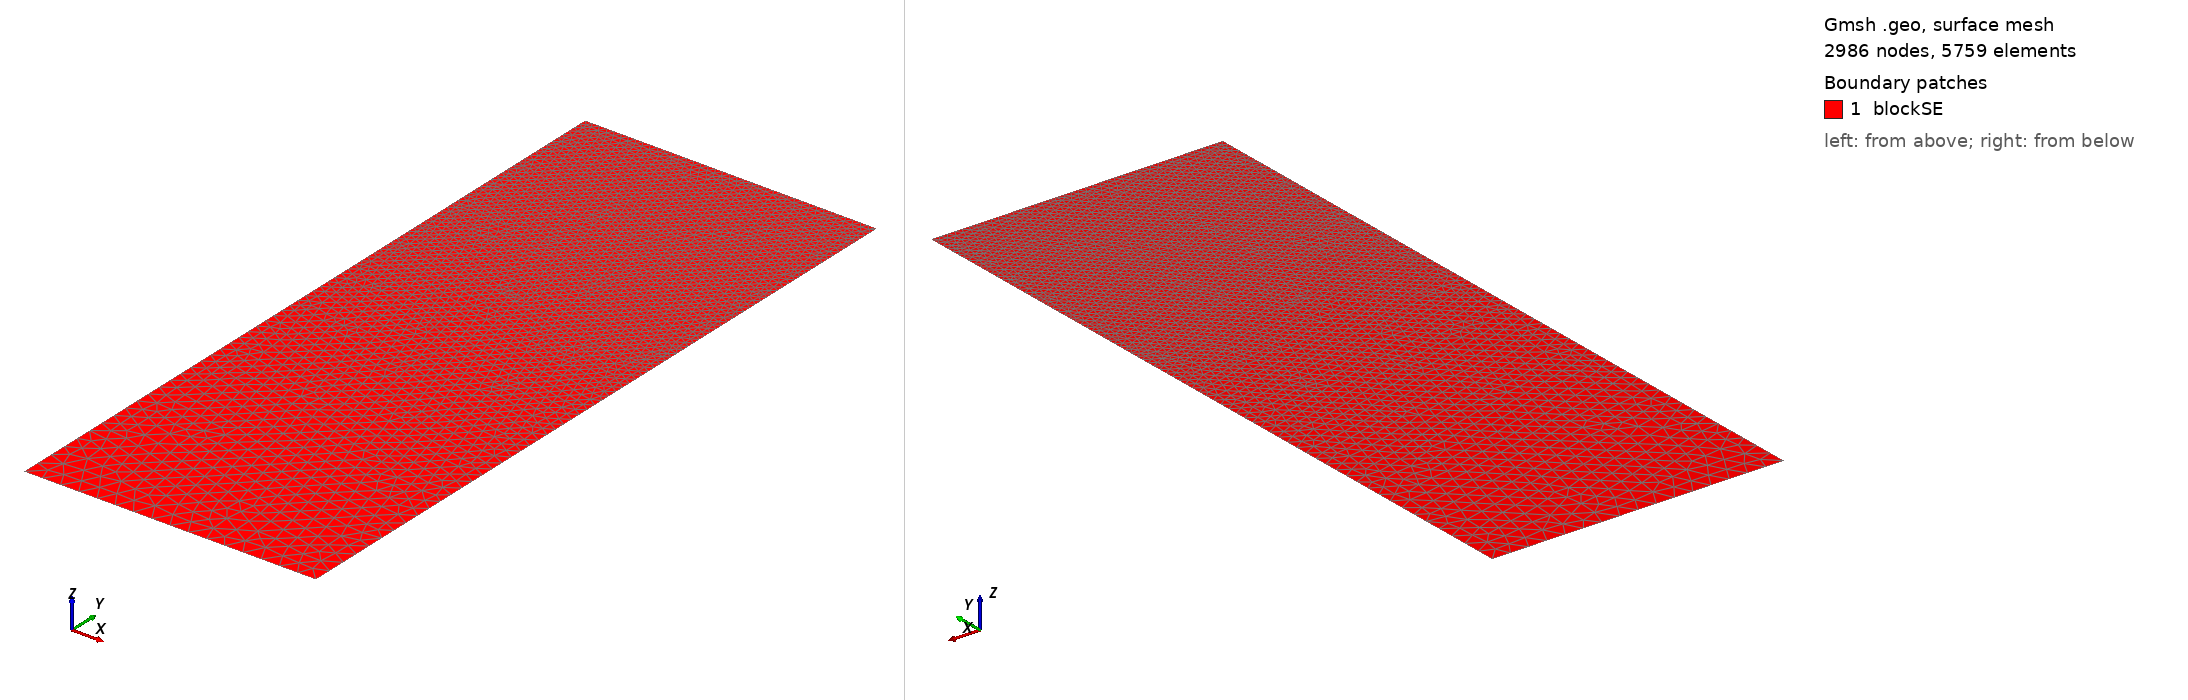

Gmsh geometry script, surface-meshed: 2986 nodes, 5759 surface elements. Boundary patches (legend numbers): 1 blockSE. Left view from above one corner, right view from below the opposite corner. Legend entries are the model's physical surfaces. The drawing asked Gmsh for element sizes between 1% and 20% of the model's largest extent; the script's own settings can give other sizes.

=== t8.geo (drawn) ===
/// Build a 2D model with micro-electrode

//SetFactory("OpenCASCADE");

// Parameters
hSE  = 20.0;  // thickness of the SE, in unit um
wSE  = 8.0;  // width of the SE, in unit um
hLi  = 1.1357;    // initial height of the Li in the pore, in unit um
rp   = 0.05;  // the round radius at corner point, in unit um
mSE  = 0.5;  // mesh characteristic length for SE out boundaries
mAnd = 0.05;  // mesh characteristic length for micro-probe

//**** Create points **/
// Create points for the boundary
Point(1) = {0, 0, 0, mSE};            Point(2) = {wSE, 0, 0, mSE};
Point(3) = {wSE, hSE-hLi, 0, mAnd};   Point(4) = {wSE, hSE-rp, 0, mAnd}; 
Point(5) = {wSE-rp, hSE-rp, 0, mAnd}; Point(6) = {wSE-rp, hSE, 0, mAnd}; 
Point(7) = {0, hSE, 0, mAnd};

//***** Create lines **/
// Creat lines for the boundary
Line(1)   = {1, 2};     Line(2)   = {2, 3};
Line(3)   = {3, 4};     Circle(4) = {4, 5, 6};  
Line(5)   = {6, 7};     Line(6)   = {7, 1};

//*** Create loops from lines **/
Curve Loop(6) = {1, 2, 3, 4, 5, 6};   // Outer boundary

//*** Create blocks from lines **/
Plane Surface(1) = {6}; // creat block SE

//*** Physical names **/
Physical Curve("SE_btm")     = {1};
Physical Curve("SE_right")   = {2};
//Physical Curve("SE_top")     = {3};
Physical Curve("SE_left")    = {6};
Physical Curve("And_btm")    = {3, 4, 5};
Physical Surface("blockSE")  = {1};
